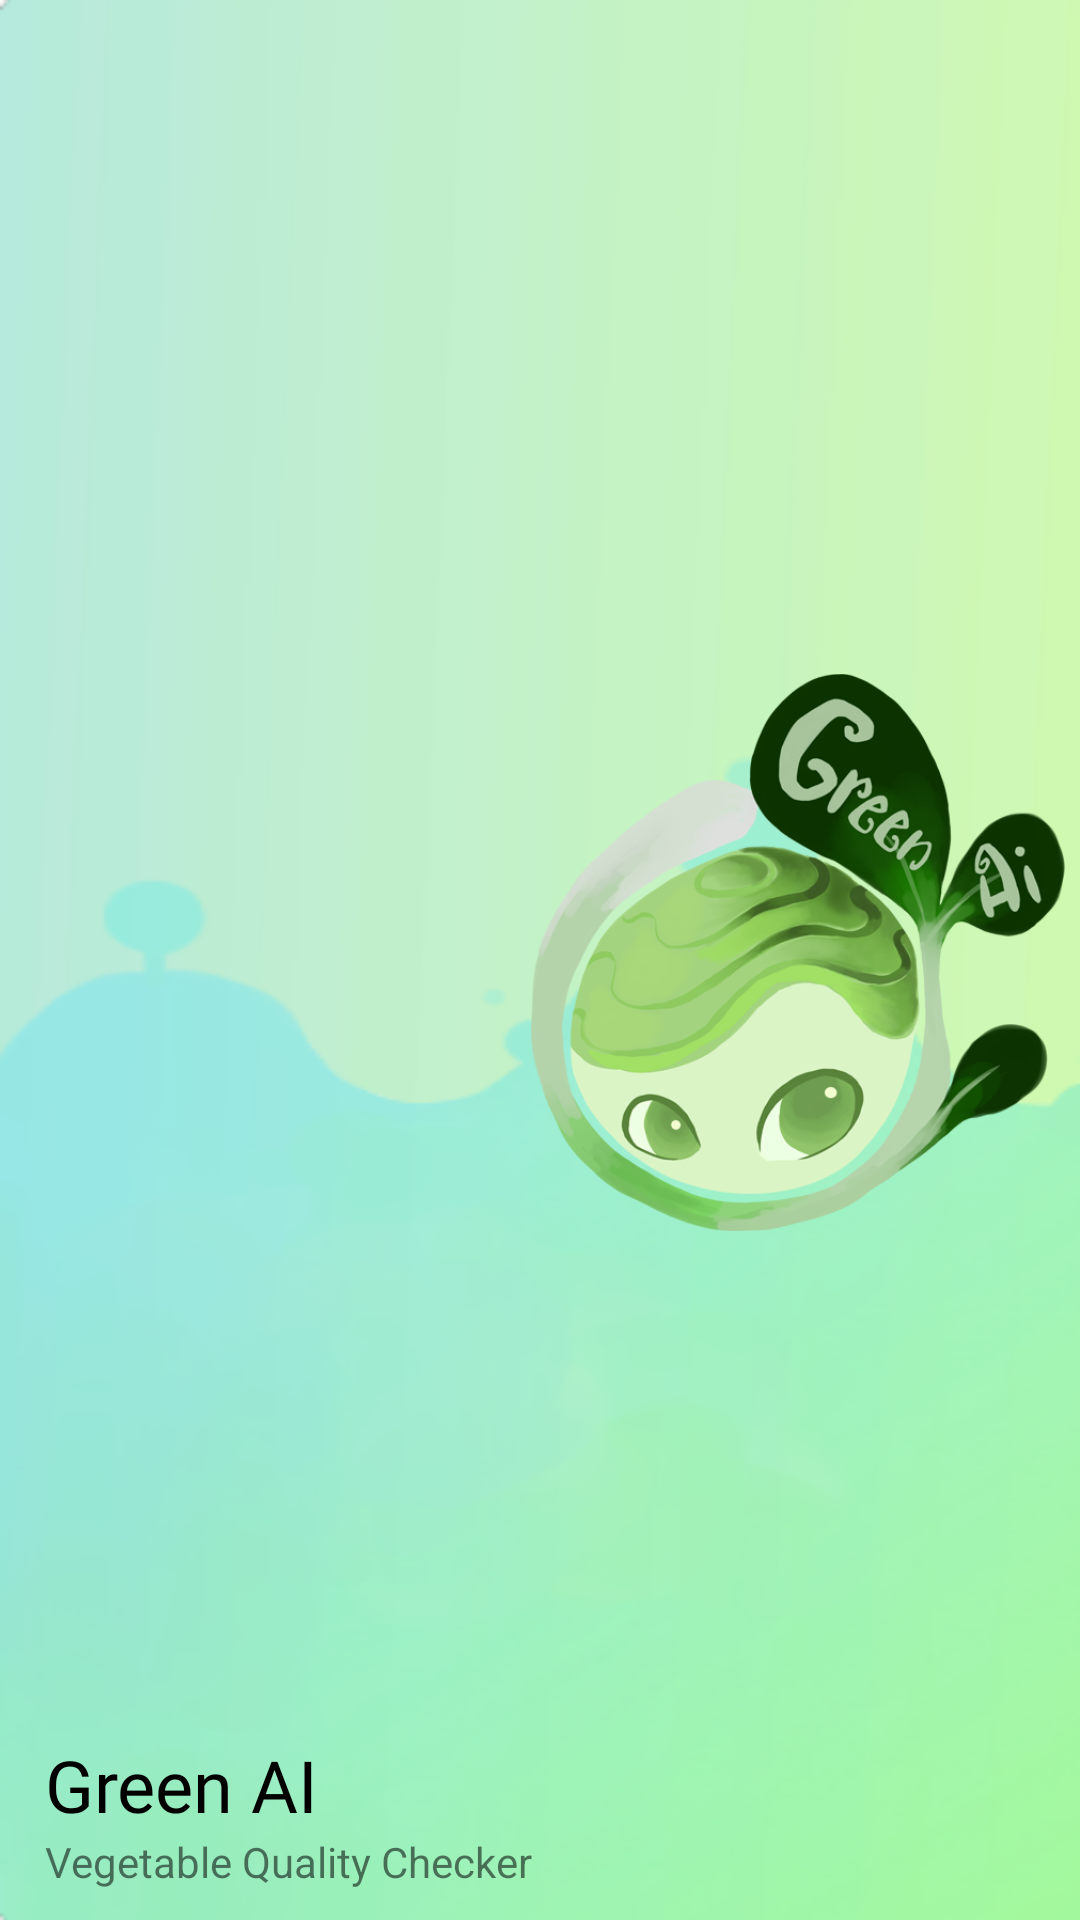

This screen was rendered from an Android layout file. Write that file and the resources it references.
<!-- AndroidManifest.xml: application theme Theme.Vegetable -->
<!-- res/layout/menu_header.xml -->
<?xml version="1.0" encoding="utf-8"?>
<RelativeLayout
    xmlns:android="http://schemas.android.com/apk/res/android"
    android:layout_width="match_parent"
    android:layout_height="200dp"
    android:background="@drawable/nice"
    android:paddingLeft="15dp">

    <TextView
        android:id="@+id/menu_slogan"
        android:layout_width="wrap_content"
        android:layout_height="wrap_content"
        android:layout_alignParentBottom="true"
        android:layout_marginBottom="10dp"
        android:text="Vegetable Quality Checker" />

    <TextView
        android:id="@+id/app_name"
        android:layout_width="wrap_content"
        android:layout_height="wrap_content"
        android:text="@string/app_name"
        android:fontFamily="@font/aldrich"
        android:textSize="24sp"
        android:layout_above="@+id/menu_slogan"
        android:textColor="@color/black"/>

    <ImageView
        android:layout_width="178dp"
        android:layout_height="match_parent"
        android:layout_alignParentRight="true"
        android:layout_alignParentBottom="true"
        android:layout_marginRight="5dp"
        android:layout_marginBottom="5dp"
        android:src="@drawable/logo"/>

</RelativeLayout>
<!-- resources referenced by this layout -->
<resources>
  <color name="black">#000</color>
  <!-- drawable logo: png bitmap (drawable, 151541 bytes) -->
  <!-- drawable nice: png bitmap (drawable, 52754 bytes) -->
  <string name="app_name">Green AI</string>
  <style name="Theme.Vegetable" parent="Theme.MaterialComponents.Light.NoActionBar.Bridge">
          
          <item name="colorPrimary">@color/colorPrimary</item>
          <item name="colorPrimaryDark">@color/colorPrimaryDark</item>
          <item name="colorOnPrimary">@color/colorAccent</item>
      </style>
  <color name="colorPrimary">#4CAF50</color>
  <color name="colorPrimaryDark">#009688</color>
  <color name="colorAccent">#272727</color>
</resources>
